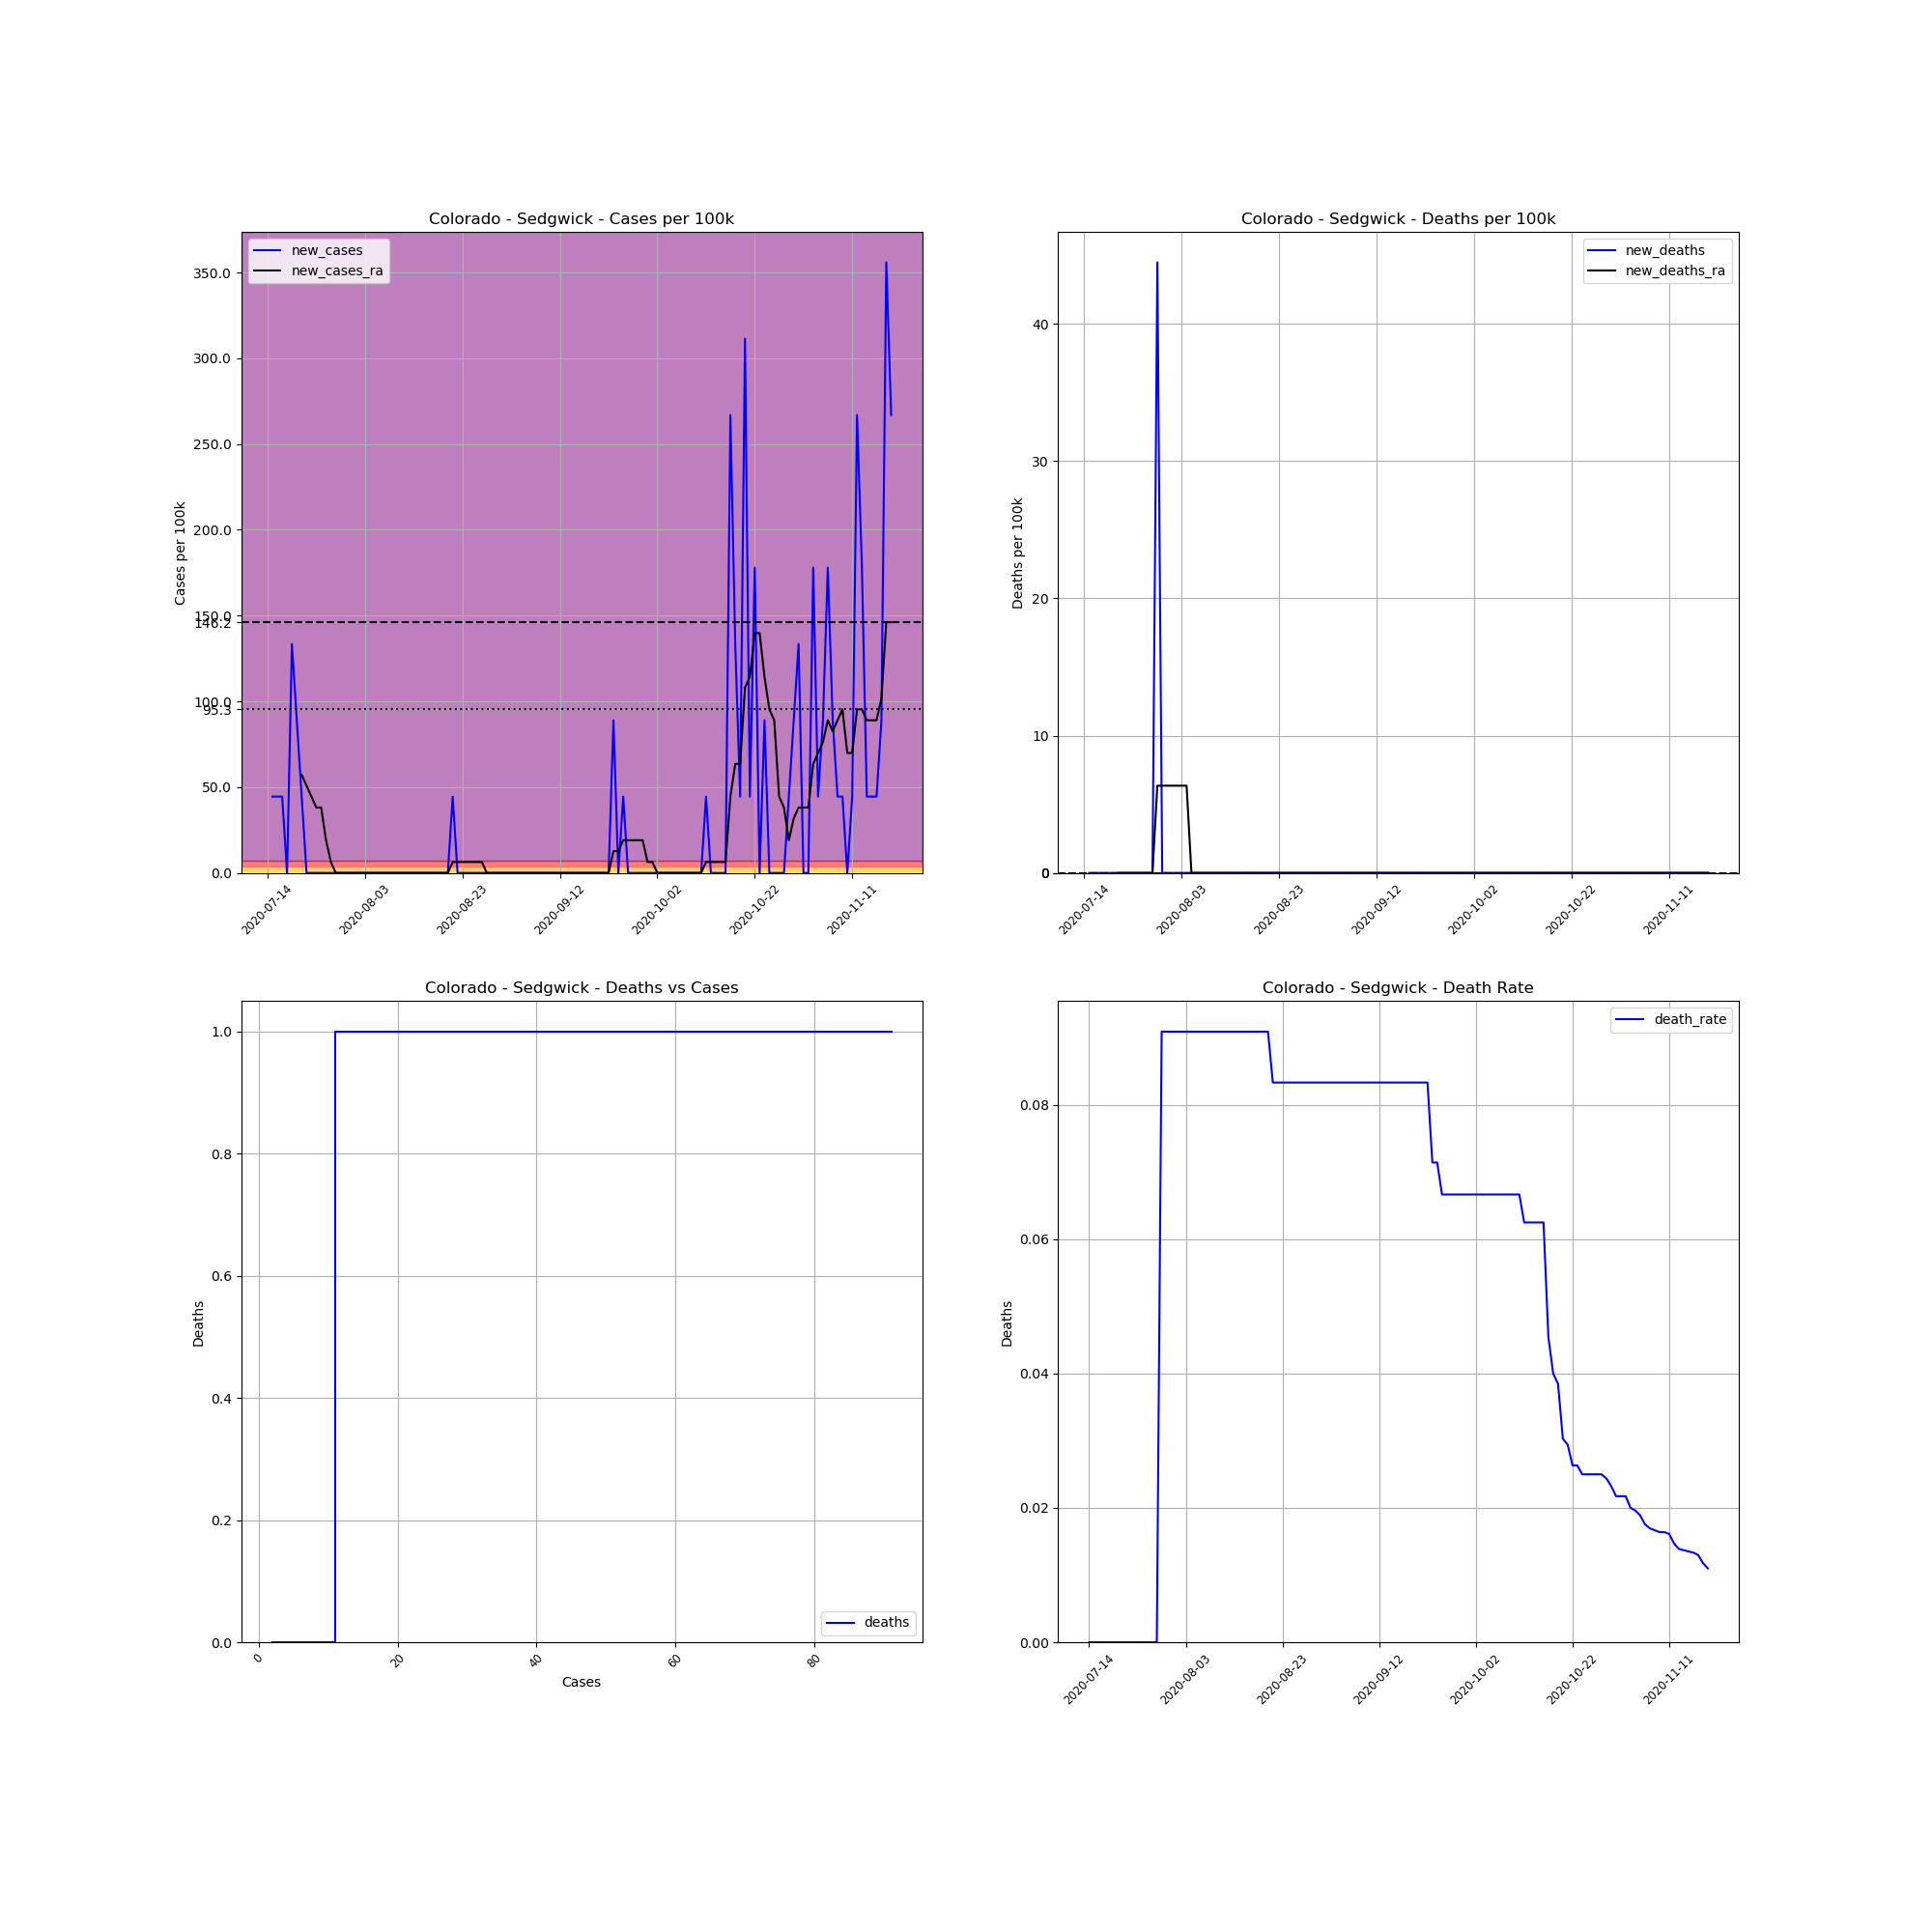

The table this chart was drawn from, first rows:
, date, county, state, fips, cases, deaths, COUNTY, STNAME, CTYNAME, POPESTIMATE2019, cases_per_100k, deaths_per_100k, death_rate, new_cases, new_deaths, new_cases_ra, new_deaths_ra
719361, 2020-07-14, Sedgwick, Colorado, 8115, 2, 0, 115, Colorado, Sedgwick, 2248, 88.97, 0.0, 0.0, , , , 
719362, 2020-07-15, Sedgwick, Colorado, 8115, 3, 0, 115, Colorado, Sedgwick, 2248, 133.5, 0.0, 0.0, 44.48, 0.0, , 
719363, 2020-07-16, Sedgwick, Colorado, 8115, 4, 0, 115, Colorado, Sedgwick, 2248, 177.9, 0.0, 0.0, 44.48, 0.0, , 
719364, 2020-07-17, Sedgwick, Colorado, 8115, 5, 0, 115, Colorado, Sedgwick, 2248, 222.4, 0.0, 0.0, 44.48, 0.0, , 
719365, 2020-07-18, Sedgwick, Colorado, 8115, 5, 0, 115, Colorado, Sedgwick, 2248, 222.4, 0.0, 0.0, 0.0, 0.0, , 
719366, 2020-07-19, Sedgwick, Colorado, 8115, 8, 0, 115, Colorado, Sedgwick, 2248, 355.9, 0.0, 0.0, 133.5, 0.0, , 
719367, 2020-07-20, Sedgwick, Colorado, 8115, 10, 0, 115, Colorado, Sedgwick, 2248, 444.8, 0.0, 0.0, 88.97, 0.0, , 
719368, 2020-07-21, Sedgwick, Colorado, 8115, 11, 0, 115, Colorado, Sedgwick, 2248, 489.3, 0.0, 0.0, 44.48, 0.0, 57.19, 0.0
719369, 2020-07-22, Sedgwick, Colorado, 8115, 11, 0, 115, Colorado, Sedgwick, 2248, 489.3, 0.0, 0.0, 0.0, 0.0, 50.84, 0.0
719370, 2020-07-23, Sedgwick, Colorado, 8115, 11, 0, 115, Colorado, Sedgwick, 2248, 489.3, 0.0, 0.0, 0.0, 0.0, 44.48, 0.0
719371, 2020-07-24, Sedgwick, Colorado, 8115, 11, 0, 115, Colorado, Sedgwick, 2248, 489.3, 0.0, 0.0, 0.0, 0.0, 38.13, 0.0
719372, 2020-07-25, Sedgwick, Colorado, 8115, 11, 0, 115, Colorado, Sedgwick, 2248, 489.3, 0.0, 0.0, 0.0, 0.0, 38.13, 0.0
719373, 2020-07-26, Sedgwick, Colorado, 8115, 11, 0, 115, Colorado, Sedgwick, 2248, 489.3, 0.0, 0.0, 0.0, 0.0, 19.06, 0.0
719374, 2020-07-27, Sedgwick, Colorado, 8115, 11, 0, 115, Colorado, Sedgwick, 2248, 489.3, 0.0, 0.0, 0.0, 0.0, 6.355, 0.0
719375, 2020-07-28, Sedgwick, Colorado, 8115, 11, 0, 115, Colorado, Sedgwick, 2248, 489.3, 0.0, 0.0, 0.0, 0.0, 0.0, 0.0
719376, 2020-07-29, Sedgwick, Colorado, 8115, 11, 1, 115, Colorado, Sedgwick, 2248, 489.3, 44.48, 0.09091, 0.0, 44.48, 0.0, 6.355
719377, 2020-07-30, Sedgwick, Colorado, 8115, 11, 1, 115, Colorado, Sedgwick, 2248, 489.3, 44.48, 0.09091, 0.0, 0.0, 0.0, 6.355
719378, 2020-07-31, Sedgwick, Colorado, 8115, 11, 1, 115, Colorado, Sedgwick, 2248, 489.3, 44.48, 0.09091, 0.0, 0.0, 0.0, 6.355
719379, 2020-08-01, Sedgwick, Colorado, 8115, 11, 1, 115, Colorado, Sedgwick, 2248, 489.3, 44.48, 0.09091, 0.0, 0.0, 0.0, 6.355
719380, 2020-08-02, Sedgwick, Colorado, 8115, 11, 1, 115, Colorado, Sedgwick, 2248, 489.3, 44.48, 0.09091, 0.0, 0.0, 0.0, 6.355
719381, 2020-08-03, Sedgwick, Colorado, 8115, 11, 1, 115, Colorado, Sedgwick, 2248, 489.3, 44.48, 0.09091, 0.0, 0.0, 0.0, 6.355
719382, 2020-08-04, Sedgwick, Colorado, 8115, 11, 1, 115, Colorado, Sedgwick, 2248, 489.3, 44.48, 0.09091, 0.0, 0.0, 0.0, 6.355
719383, 2020-08-05, Sedgwick, Colorado, 8115, 11, 1, 115, Colorado, Sedgwick, 2248, 489.3, 44.48, 0.09091, 0.0, 0.0, 0.0, 0.0
719384, 2020-08-06, Sedgwick, Colorado, 8115, 11, 1, 115, Colorado, Sedgwick, 2248, 489.3, 44.48, 0.09091, 0.0, 0.0, 0.0, 0.0
719385, 2020-08-07, Sedgwick, Colorado, 8115, 11, 1, 115, Colorado, Sedgwick, 2248, 489.3, 44.48, 0.09091, 0.0, 0.0, 0.0, 0.0
719386, 2020-08-08, Sedgwick, Colorado, 8115, 11, 1, 115, Colorado, Sedgwick, 2248, 489.3, 44.48, 0.09091, 0.0, 0.0, 0.0, 0.0
719387, 2020-08-09, Sedgwick, Colorado, 8115, 11, 1, 115, Colorado, Sedgwick, 2248, 489.3, 44.48, 0.09091, 0.0, 0.0, 0.0, 0.0
719388, 2020-08-10, Sedgwick, Colorado, 8115, 11, 1, 115, Colorado, Sedgwick, 2248, 489.3, 44.48, 0.09091, 0.0, 0.0, 0.0, 0.0
719389, 2020-08-11, Sedgwick, Colorado, 8115, 11, 1, 115, Colorado, Sedgwick, 2248, 489.3, 44.48, 0.09091, 0.0, 0.0, 0.0, 0.0
719390, 2020-08-12, Sedgwick, Colorado, 8115, 11, 1, 115, Colorado, Sedgwick, 2248, 489.3, 44.48, 0.09091, 0.0, 0.0, 0.0, 0.0
719391, 2020-08-13, Sedgwick, Colorado, 8115, 11, 1, 115, Colorado, Sedgwick, 2248, 489.3, 44.48, 0.09091, 0.0, 0.0, 0.0, 0.0
719392, 2020-08-14, Sedgwick, Colorado, 8115, 11, 1, 115, Colorado, Sedgwick, 2248, 489.3, 44.48, 0.09091, 0.0, 0.0, 0.0, 0.0
719393, 2020-08-15, Sedgwick, Colorado, 8115, 11, 1, 115, Colorado, Sedgwick, 2248, 489.3, 44.48, 0.09091, 0.0, 0.0, 0.0, 0.0
719394, 2020-08-16, Sedgwick, Colorado, 8115, 11, 1, 115, Colorado, Sedgwick, 2248, 489.3, 44.48, 0.09091, 0.0, 0.0, 0.0, 0.0
719395, 2020-08-17, Sedgwick, Colorado, 8115, 11, 1, 115, Colorado, Sedgwick, 2248, 489.3, 44.48, 0.09091, 0.0, 0.0, 0.0, 0.0
719396, 2020-08-18, Sedgwick, Colorado, 8115, 11, 1, 115, Colorado, Sedgwick, 2248, 489.3, 44.48, 0.09091, 0.0, 0.0, 0.0, 0.0
719397, 2020-08-19, Sedgwick, Colorado, 8115, 11, 1, 115, Colorado, Sedgwick, 2248, 489.3, 44.48, 0.09091, 0.0, 0.0, 0.0, 0.0
719398, 2020-08-20, Sedgwick, Colorado, 8115, 11, 1, 115, Colorado, Sedgwick, 2248, 489.3, 44.48, 0.09091, 0.0, 0.0, 0.0, 0.0
719399, 2020-08-21, Sedgwick, Colorado, 8115, 12, 1, 115, Colorado, Sedgwick, 2248, 533.8, 44.48, 0.08333, 44.48, 0.0, 6.355, 0.0
719400, 2020-08-22, Sedgwick, Colorado, 8115, 12, 1, 115, Colorado, Sedgwick, 2248, 533.8, 44.48, 0.08333, 0.0, 0.0, 6.355, 0.0
719401, 2020-08-23, Sedgwick, Colorado, 8115, 12, 1, 115, Colorado, Sedgwick, 2248, 533.8, 44.48, 0.08333, 0.0, 0.0, 6.355, 0.0
719402, 2020-08-24, Sedgwick, Colorado, 8115, 12, 1, 115, Colorado, Sedgwick, 2248, 533.8, 44.48, 0.08333, 0.0, 0.0, 6.355, 0.0
719403, 2020-08-25, Sedgwick, Colorado, 8115, 12, 1, 115, Colorado, Sedgwick, 2248, 533.8, 44.48, 0.08333, 0.0, 0.0, 6.355, 0.0
719404, 2020-08-26, Sedgwick, Colorado, 8115, 12, 1, 115, Colorado, Sedgwick, 2248, 533.8, 44.48, 0.08333, 0.0, 0.0, 6.355, 0.0
719405, 2020-08-27, Sedgwick, Colorado, 8115, 12, 1, 115, Colorado, Sedgwick, 2248, 533.8, 44.48, 0.08333, 0.0, 0.0, 6.355, 0.0
719406, 2020-08-28, Sedgwick, Colorado, 8115, 12, 1, 115, Colorado, Sedgwick, 2248, 533.8, 44.48, 0.08333, 0.0, 0.0, 0.0, 0.0
719407, 2020-08-29, Sedgwick, Colorado, 8115, 12, 1, 115, Colorado, Sedgwick, 2248, 533.8, 44.48, 0.08333, 0.0, 0.0, 0.0, 0.0
719408, 2020-08-30, Sedgwick, Colorado, 8115, 12, 1, 115, Colorado, Sedgwick, 2248, 533.8, 44.48, 0.08333, 0.0, 0.0, 0.0, 0.0
719409, 2020-08-31, Sedgwick, Colorado, 8115, 12, 1, 115, Colorado, Sedgwick, 2248, 533.8, 44.48, 0.08333, 0.0, 0.0, 0.0, 0.0
719410, 2020-09-01, Sedgwick, Colorado, 8115, 12, 1, 115, Colorado, Sedgwick, 2248, 533.8, 44.48, 0.08333, 0.0, 0.0, 0.0, 0.0
719411, 2020-09-02, Sedgwick, Colorado, 8115, 12, 1, 115, Colorado, Sedgwick, 2248, 533.8, 44.48, 0.08333, 0.0, 0.0, 0.0, 0.0
719412, 2020-09-03, Sedgwick, Colorado, 8115, 12, 1, 115, Colorado, Sedgwick, 2248, 533.8, 44.48, 0.08333, 0.0, 0.0, 0.0, 0.0
719413, 2020-09-04, Sedgwick, Colorado, 8115, 12, 1, 115, Colorado, Sedgwick, 2248, 533.8, 44.48, 0.08333, 0.0, 0.0, 0.0, 0.0
719414, 2020-09-05, Sedgwick, Colorado, 8115, 12, 1, 115, Colorado, Sedgwick, 2248, 533.8, 44.48, 0.08333, 0.0, 0.0, 0.0, 0.0
719415, 2020-09-06, Sedgwick, Colorado, 8115, 12, 1, 115, Colorado, Sedgwick, 2248, 533.8, 44.48, 0.08333, 0.0, 0.0, 0.0, 0.0
719416, 2020-09-07, Sedgwick, Colorado, 8115, 12, 1, 115, Colorado, Sedgwick, 2248, 533.8, 44.48, 0.08333, 0.0, 0.0, 0.0, 0.0
719417, 2020-09-08, Sedgwick, Colorado, 8115, 12, 1, 115, Colorado, Sedgwick, 2248, 533.8, 44.48, 0.08333, 0.0, 0.0, 0.0, 0.0
719418, 2020-09-09, Sedgwick, Colorado, 8115, 12, 1, 115, Colorado, Sedgwick, 2248, 533.8, 44.48, 0.08333, 0.0, 0.0, 0.0, 0.0
719419, 2020-09-10, Sedgwick, Colorado, 8115, 12, 1, 115, Colorado, Sedgwick, 2248, 533.8, 44.48, 0.08333, 0.0, 0.0, 0.0, 0.0
719420, 2020-09-11, Sedgwick, Colorado, 8115, 12, 1, 115, Colorado, Sedgwick, 2248, 533.8, 44.48, 0.08333, 0.0, 0.0, 0.0, 0.0
... 69 more rows
